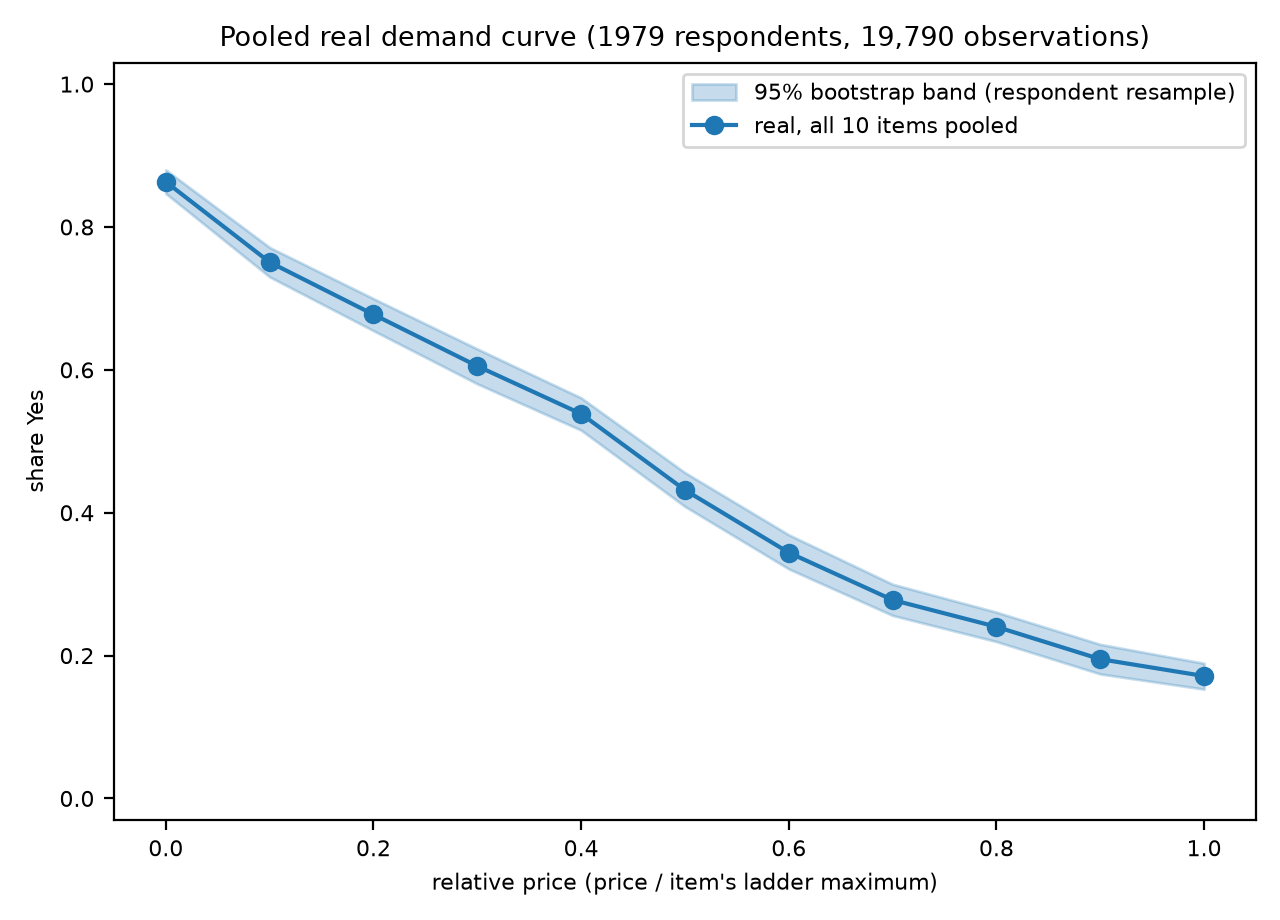

The data file committed next to this chart (first rows):
ladder_index, relative_price, n, n_yes, share_yes, band_low, band_high
0, 0.0, 1732, 1495, 0.8632, 0.8469, 0.8799
1, 0.1, 1793, 1346, 0.7507, 0.7301, 0.7714
2, 0.2, 1845, 1250, 0.6775, 0.6548, 0.6997
3, 0.3, 1753, 1061, 0.6052, 0.5804, 0.6293
4, 0.4, 1846, 994, 0.5385, 0.5155, 0.5608
5, 0.5, 1802, 778, 0.4317, 0.4087, 0.4561
6, 0.6, 1813, 624, 0.3442, 0.3213, 0.3691
7, 0.7, 1792, 498, 0.2779, 0.2562, 0.2998
8, 0.8, 1781, 428, 0.2403, 0.2196, 0.2608
9, 0.9, 1754, 342, 0.195, 0.1743, 0.2157
10, 1.0, 1879, 322, 0.1714, 0.153, 0.1892
